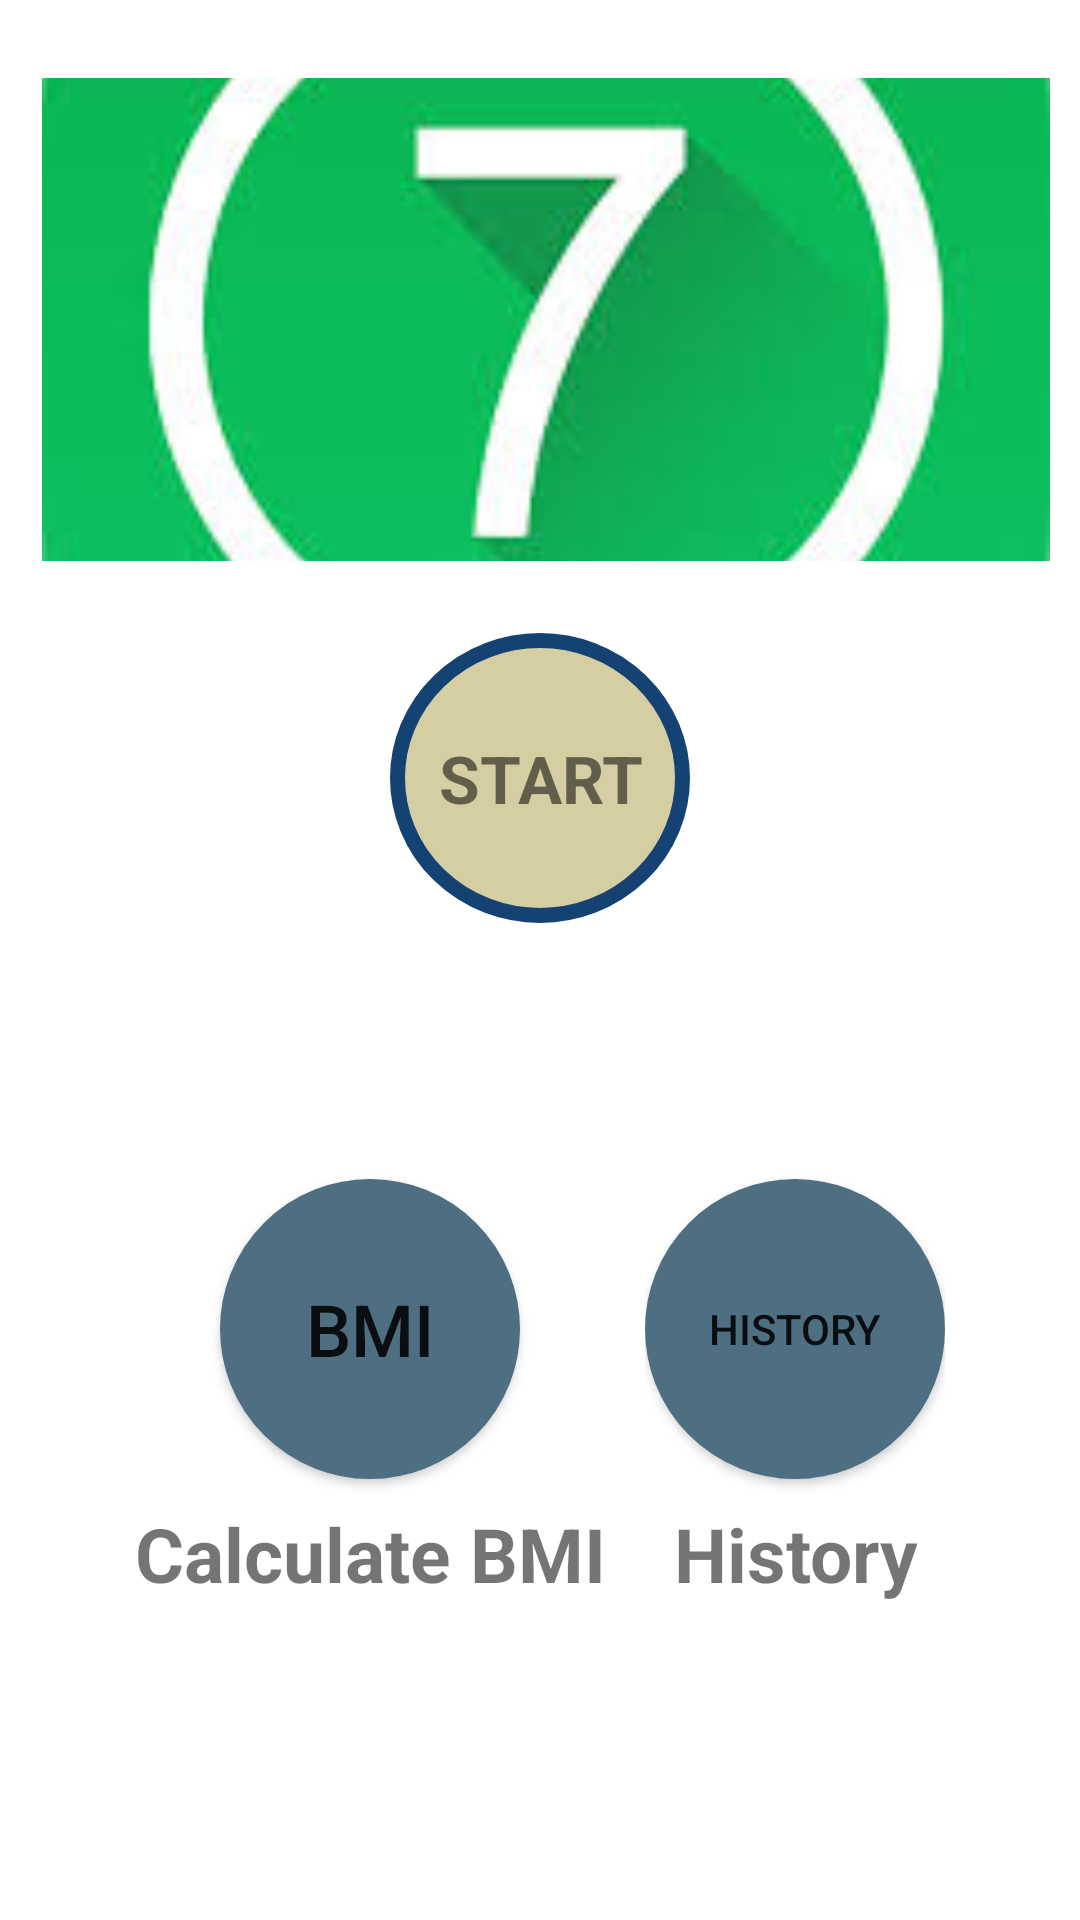

Reconstruct the res/layout file that produces this screen, plus the resources it refers to.
<!-- AndroidManifest.xml: application theme Theme.MyWorkOutPlan -->
<!-- res/layout/activity_main.xml -->
<?xml version="1.0" encoding="utf-8"?>
<LinearLayout xmlns:android="http://schemas.android.com/apk/res/android"
    xmlns:app="http://schemas.android.com/apk/res-auto"
    xmlns:tools="http://schemas.android.com/tools"
    android:layout_width="match_parent"
    android:layout_height="match_parent"
    tools:context=".MainActivity"
    android:padding="10dp"
    android:scrollbars="vertical"

    android:orientation="vertical">

    <ImageView
        android:id="@+id/imageView"
        android:layout_width="match_parent"
        android:layout_height="0dp"
        android:layout_weight=".5"
        android:layout_marginStart="4dp"
        android:layout_marginTop="16dp"
android:background=" #0CB655"
        android:scaleType="centerCrop"
        android:src="@drawable/images__12_"
        app:layout_constraintStart_toStartOf="parent"
        app:layout_constraintTop_toTopOf="parent"
        android:contentDescription="@string/image" />

    <TextView
        android:id="@+id/start"
        android:layout_width="100dp"
        android:layout_height="0dp"
        android:layout_weight=".3"
        android:layout_marginTop="24dp"
      android:background="@drawable/ripple_effect"
        android:gravity="center"
        android:layout_gravity="center"
        android:text="@string/start"
        android:textSize="22sp"
        android:textStyle="bold"
        app:layout_constraintEnd_toEndOf="parent"
        app:layout_constraintHorizontal_bias="0.498"
        app:layout_constraintStart_toStartOf="parent"
        app:layout_constraintTop_toBottomOf="@+id/imageView" />




<RelativeLayout
    android:layout_width="match_parent"
    android:layout_height="0dp"
    android:layout_weight="1"
    android:orientation="horizontal"

   android:paddingBottom="10dp"
   >

    <LinearLayout
        android:layout_width="wrap_content"
android:layout_alignParentTop="true"
        android:layout_alignParentStart="true"
        android:layout_height="match_parent"
        android:orientation="vertical"
       android:gravity="center"
        android:layout_marginStart="35dp"
        android:layout_gravity="center"
        >

        <Button
            android:id="@+id/bmi"
            android:layout_width="100dp"
            android:layout_height="100dp"
            android:background="@drawable/background_on_start"
            android:backgroundTint="#4E6E81"
            android:text="@string/bmi"
            android:textSize="24sp"

            app:rippleColor="#94AF9F" />

        <TextView
            android:id="@+id/calCulate_"
            android:layout_width="wrap_content"
            android:layout_height="wrap_content"
            android:layout_marginTop="8dp"
            android:gravity="center"
            android:text="@string/calculate_bmi1"
            android:textSize="25sp"
            android:textStyle="bold"
            />


    </LinearLayout>

    <LinearLayout
        android:layout_width="wrap_content"
android:layout_alignParentTop="true"
        android:layout_alignParentEnd="true"
        android:layout_gravity="center"
        android:layout_height="match_parent"
       android:gravity="center"
        android:layout_marginEnd="35dp"
        android:orientation="vertical"
        tools:ignore="RelativeOverlap">

        <Button
            android:id="@+id/history"
            android:layout_width="100dp"
            android:layout_height="100dp"
            android:background="@drawable/background_on_start"
            android:backgroundTint="#4E6E81"
            android:text="@string/History"
            android:textSize="14sp"
            />
        <TextView
            android:id="@+id/Btn_History"
            android:layout_width="wrap_content"
            android:layout_height="wrap_content"
            android:layout_marginTop="8dp"
            android:gravity="center"
            android:text="@string/history"
            android:textSize="25sp"
            android:textStyle="bold"
            />

    </LinearLayout>






</RelativeLayout>


</LinearLayout>
<!-- resources referenced by this layout -->
<resources>
  <!-- drawable background_on_start (drawable) -->
  <?xml version="1.0" encoding="utf-8"?>
  <shape xmlns:android="http://schemas.android.com/apk/res/android"
      android:shape="oval">
      <solid android:color="#E4D0D0"/>
  <stroke android:color="#BBD6B8"
      android:width="5dp"/>
  
  </shape>
  <!-- drawable images__12_: jpeg bitmap (drawable, 8173 bytes) -->
  <!-- drawable ripple_effect (drawable) -->
  <?xml version="1.0" encoding="utf-8"?>
  <ripple android:color="#635985"
      xmlns:android="http://schemas.android.com/apk/res/android">
      <item>
          <shape
              android:shape="oval">
              <solid android:color="#D5CEA3"/>
              <corners android:radius="5dp"/>
                  <stroke
                      android:width="5dp"
                      android:color="#144272"/>
  
          </shape>
      </item>
  
  
  
  
  
  </ripple>
  <string name="History" translatable="false">History</string>
  <string name="bmi" translatable="false">BMI</string>
  <string name="calculate_bmi1" translatable="false">Calculate BMI</string>
  <string name="history" translatable="false">History</string>
  <string name="image" translatable="false">image</string>
  <string name="start" translatable="false">START</string>
  <style name="Theme.MyWorkOutPlan" parent="Theme.MaterialComponents.DayNight.NoActionBar">
          
          <item name="android:colorPrimary">#413543</item>
          <item name="colorPrimaryVariant">@color/purple_200</item>
          <item name="colorOnPrimary">@color/white</item>
          
          <item name="colorSecondary">@color/teal_200</item>
          <item name="colorSecondaryVariant">@color/teal_700</item>
          <item name="colorOnSecondary">@color/black</item>
          
          <item name="statusBarBackground">?attr/colorPrimaryVariant</item>
          
      </style>
  <color name="purple_200">#FFBB86FC</color>
  <color name="white">#FFFFFFFF</color>
  <color name="teal_200">#FF03DAC5</color>
  <color name="teal_700">#FF018786</color>
  <color name="black">#FF000000</color>
</resources>
